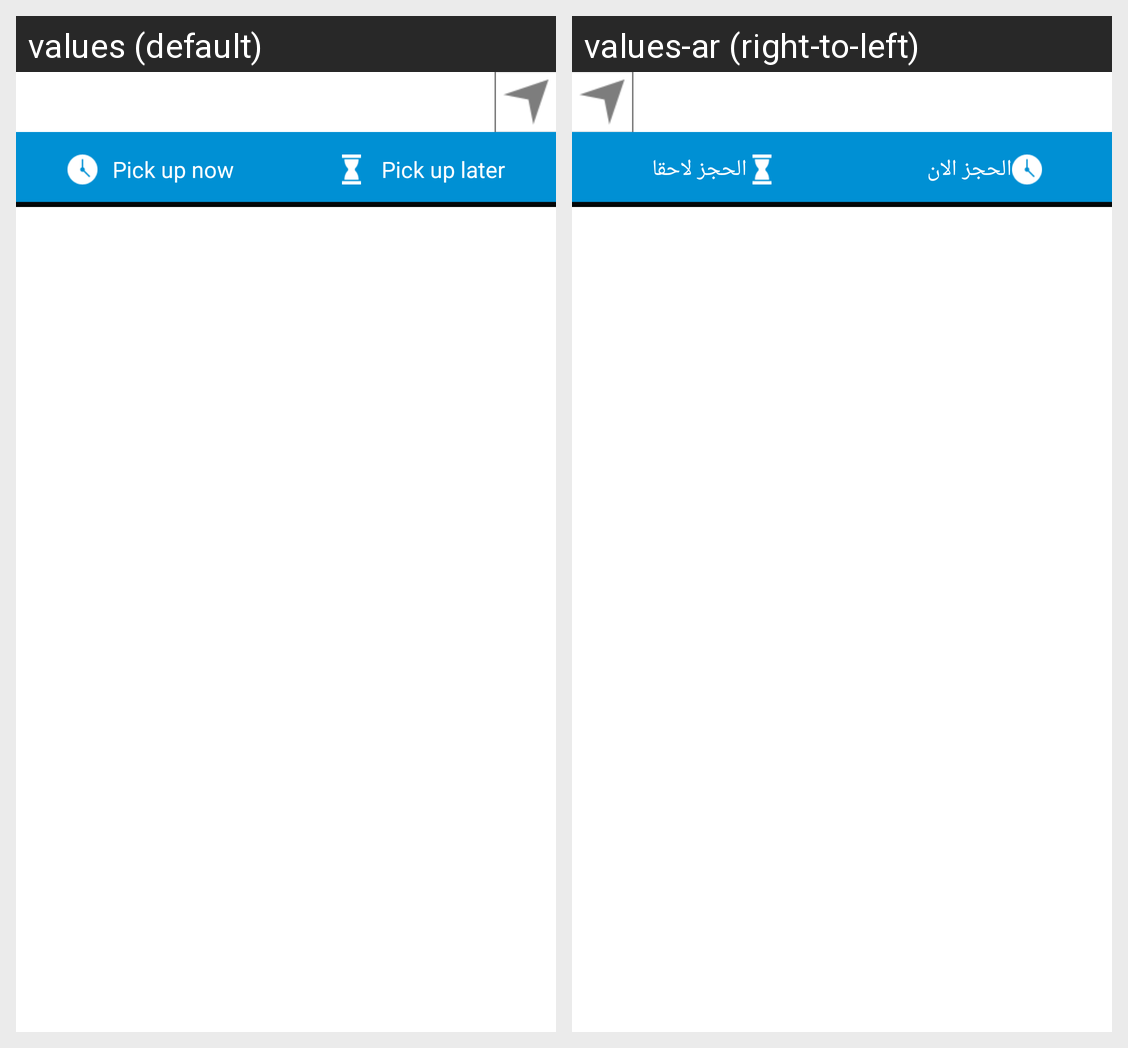

The same Android screen rendered under two of its app's locales, left to right. List the strings drawn on it with the default value and each locale's translation.
Android screen res/layout/pick_up_fragment.xml rendered under 2 locales, left to right: values (default), values-ar (right-to-left). Device: Nexus 5 (rendered at 1080×1920; each locale shown at half size, 540×960, under a caption strip naming it); theme AppTheme.NoActionBar.
Strings drawn on this screen, with the default value and each locale's value (text and hints the layout hard-codes, and strings that could not be matched under every locale, appear in the picture but are not listed):

pick_up_now
  values: Pick up now
  values-ar: الحجز الان

pick_up_later
  values: Pick up later
  values-ar: الحجز لاحقا
